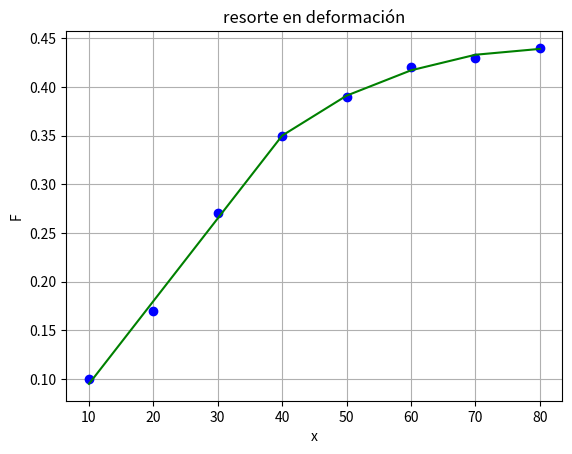

Write Python code to recreate this figure.
#!/usr/bin/env python
# -*- coding: utf-8 -*-

'''
2.1.4(20 %) La Ley de Hooke, que se cumple cuando un resorte no se estira más allá
 de cierto lı́mite,significa que la extensión de este resorte y la fuerza que
 se le aplica están relacionadas linealmente. Laproporcionalidad está paramet
rizada por la constante k del resorte. Un valor para dicho parámetro se esta
blece de forma experimental con la colocación de pesos conocidos en el 
resorte y la medición de la compresión que resulta. Tales datos a parecen en
la siguiente tabla: Si se grafican los datos,
x, m 		0.10  	0.17 	0.27 	0.35 	0.39 	0.42 	0.43 	0.44
F, 10 4 N 	10 	20 	30 	40 	50 	60 	70 	80
se puede observar que por encima de un peso de 40 × 10 4 N , la relación
 lineal entre la fuerza y el desplazamiento desaparece. Esta clase de compor
tamiento es común de lo que se denomina “resorteen deformación”.
'''

import numpy as np
import matplotlib.pyplot as plt	


def f(x,m,b,X,Y):
	'''Funciòn de retornanr una funcion evaluada en cierto punto para 
	este ejercicio con una inflexion en el punto 40 se retorna
	ala funcion lienal y la cuadràtica para x>40:
	Entradas: valores de X, pendiente y desplazamiento b, Vector cuadraticos (X,Y)
	SAlidas: Funciòn evaluada en el punto x'''
	if x<50:	return (m*x+b)
	else:		
		cons = regresion_cuadratica(X, Y)
		return(cons[2]*(x*x) + cons[1]*(x) + cons[0])


def regresion_cuadratica(x, y):
    '''
	Muestra la regresion cuadràtica de dos variables
	Entradas: los dos vectores X, y
	
    '''
    x = np.array(x)
    y = np.array(y)  
    n = len(x)
    sumx = sum(x)
    sumx2 = sum(x*x)
    sumx3 = sum(x*x*x)
    sumx4 = sum(x*x*x*x)
    sumy = sum(y)
    sumxy = sum(x*y)
    sumx2y = sum((x*x)*y)
    
    a = np.array([[n, sumx, sumx2], [sumx, sumx2, sumx3], [sumx2, sumx3, sumx4]])
    b = np.array([sumy,sumxy,sumx2y])
    
    c = np.linalg.solve(a,b)
    
    return c


def regresion_lineal(x, y):
    '''
	Muestra la regresion lineal de dos variables
	Entradas: los dos vectores X, y
	Salidas: m (opcional)
    '''
    '''
	Muestra la regresion lineal de dos variables
	Entradas: los dos vectores X, y
	Salidas: m (opcional b)
    '''

    n=len(x);
    a1=b1=0.0
    
    #pendiente de la recta de regresión, a
    sy=sx=sx2=xy=0
    for i in range(len(x)):
      xy=xy+x[i]*y[i]
      sx=sx+x[i]
      sx2=sx2+(x[i]*x[i])
      sy=sy+y[i]
    
    a1=(n*xy-sx*sy)/(n*sx2-sx*sx)
    #%ordenada en el origen, b
    b1=(sy-a1*sx)/n
   
    #errores de a y de b
    '''sd2=((y-a1*sx-b1)**0.5)
    a2=(sd2/(n-2)**0.5)/((sx2-sx*sx/n))**0.5
    #b2=((sx2/n)*a[2])**0.5'''
    #print (a1,b1)

    return a1,b1

def parteB(X,Y):
	'''
	Funcion que calcula la regresiòn por segmentos
	'''

	cons = regresion_cuadratica(X, Y)
	func = (lambda x : cons[2]*(x*x) + cons[1]*(x) + cons[0])
	u = func(75)
	return u
	#print(u)

Fl= [10, 	20, 	30, 	40]
Fnl=[50, 	60 ,	70 ,	80]
Xl=[0.10,  	0.17, 	0.27, 	0.35 	]
Xnl=[0.39, 	0.42, 	0.43, 	0.44]

F=[10, 	20, 	30, 	40,50, 	60 ,	70 ,	80 ]
X=[0.10,  	0.17, 	0.27, 	0.35, 0.39, 	0.42, 	0.43, 	0.44]
k,b=regresion_lineal(Fl, Xl)
k2,b2=regresion_lineal(Xl, Fl)
print("a) La parte lineal muestra una constante de resorte de " +str(k2))
print("b) La funciòn en el punto dado vale: "+str(parteB(Fnl,Xnl)));

plt.plot(F,X,'bo',F,[f(i,k,b,Fnl,Xnl) for i in F] , 'g-')
plt.title('resorte en deformación')
plt.xlabel('x') 
plt.ylabel('F') 
plt.grid()
plt.show()

